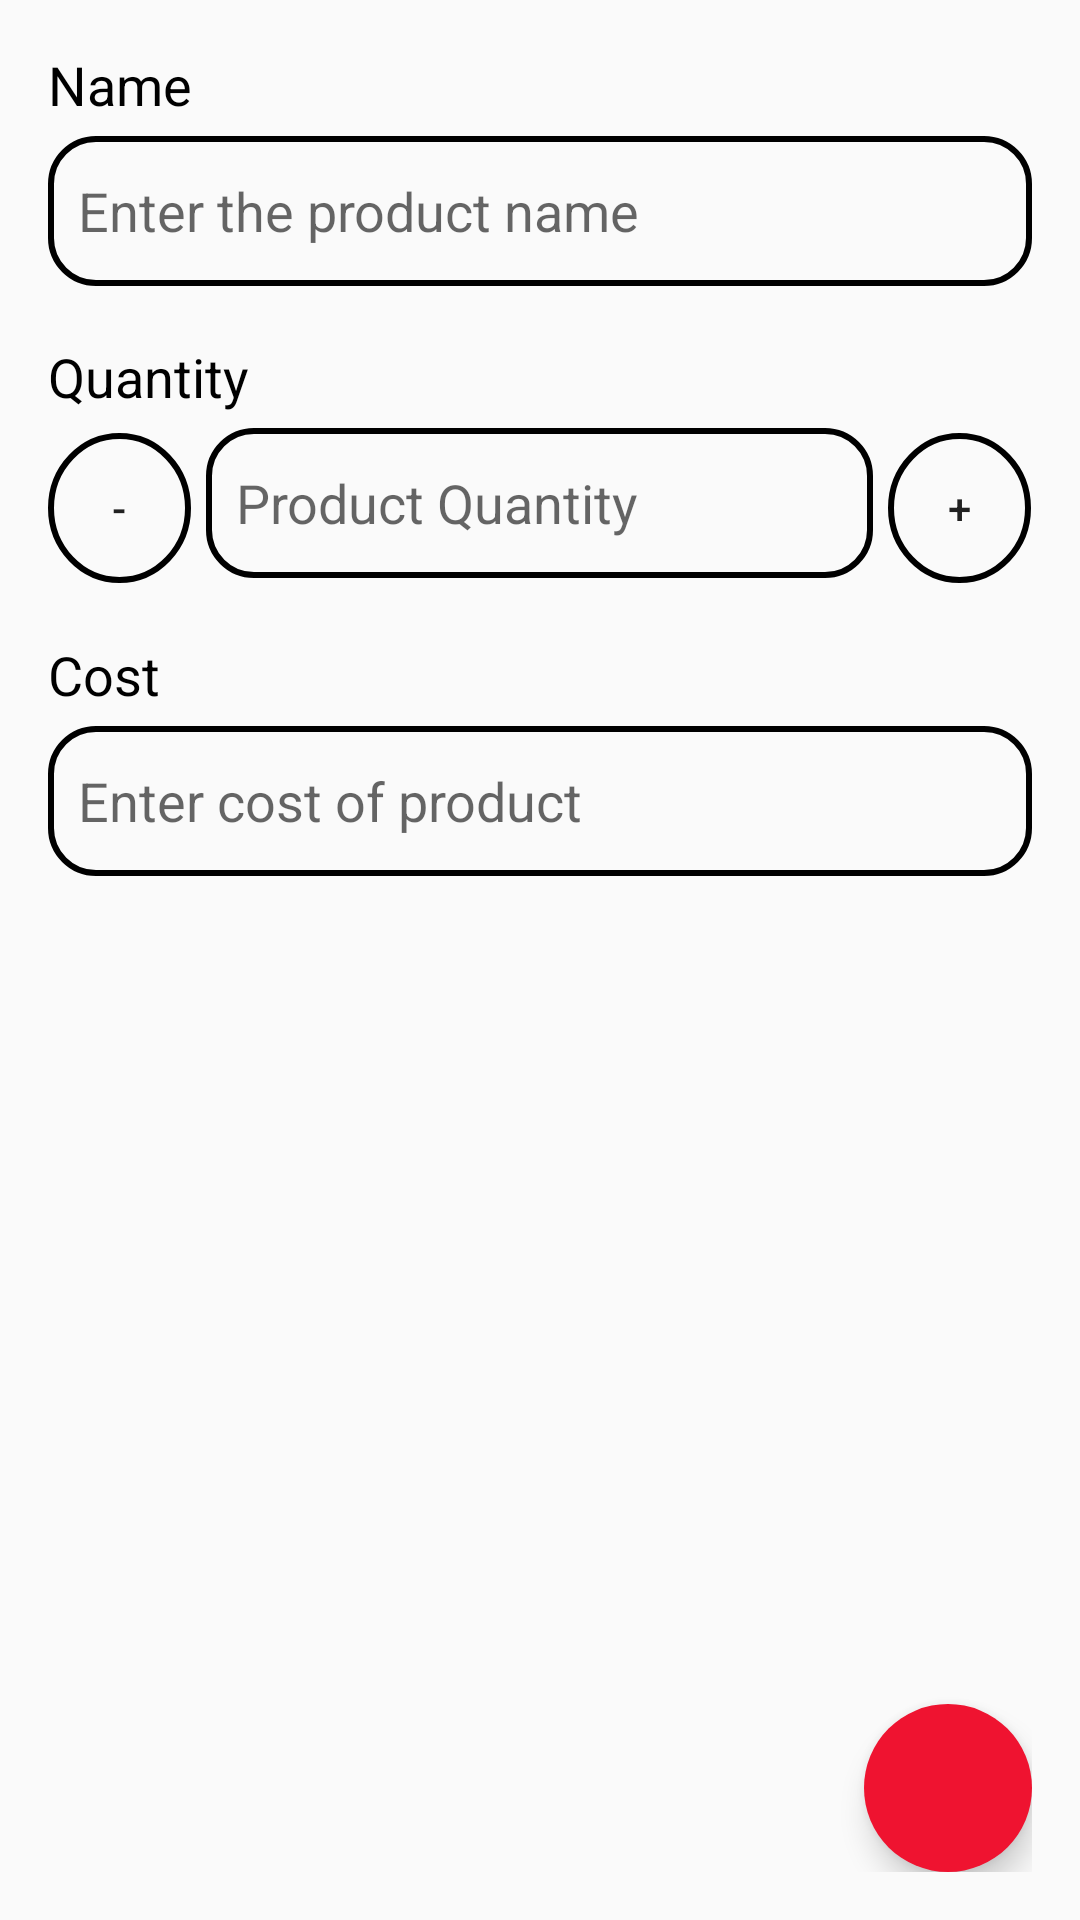

Reconstruct the res/layout file that produces this screen, plus the resources it refers to.
<!-- AndroidManifest.xml: application theme AppTheme -->
<!-- res/layout/activity_edit.xml -->
<?xml version="1.0" encoding="utf-8"?>
<RelativeLayout xmlns:android="http://schemas.android.com/apk/res/android"
    xmlns:tools="http://schemas.android.com/tools"
    android:layout_width="match_parent"
    android:layout_height="match_parent"
    xmlns:app="http://schemas.android.com/apk/res-auto"
    android:paddingLeft="16dp"
    android:paddingTop="16dp"
    android:paddingRight="16dp"
    android:paddingBottom="16dp"
    tools:context=".EditActivity">

    <LinearLayout
        android:layout_width="match_parent"
        android:layout_height="match_parent"
        android:orientation="vertical">

        <LinearLayout
            android:layout_width="match_parent"
            android:layout_height="wrap_content"
            android:orientation="vertical">

            <TextView
                style="@style/TextAppearance.AppCompat.Medium.Inverse"
                android:layout_width="match_parent"
                android:layout_height="wrap_content"
                android:paddingBottom="5dp"
                android:text="@string/product_name_cat"
                android:textColor="@android:color/black" />

            <EditText
                android:id="@+id/nameEditText"
                android:layout_width="match_parent"
                android:layout_height="50dp"
                android:background="@drawable/rounded_edittext"
                android:hint="@string/product_name"
                android:inputType="textCapWords" />

        </LinearLayout>

        <LinearLayout
            android:layout_width="match_parent"
            android:layout_height="wrap_content"
            android:layout_marginTop="18dp"
            android:orientation="vertical">

            <TextView
                style="@style/TextAppearance.AppCompat.Medium.Inverse"
                android:layout_width="match_parent"
                android:layout_height="wrap_content"
                android:paddingBottom="5dp"
                android:text="@string/product_quantity_cat"
                android:textColor="@android:color/black" />

            <LinearLayout
                android:layout_width="match_parent"
                android:layout_height="52dp"
                android:orientation="horizontal">

                <Button
                    android:id="@+id/reduceQuantityBtn"
                    android:layout_width="0dp"
                    android:layout_height="50dp"
                    android:layout_marginRight="5dp"
                    android:layout_weight=".15"
                    android:background="@drawable/button_press_affect"
                    android:text="-" />

                <EditText
                    android:id="@+id/quantityEditTextView"
                    android:layout_width="0dp"
                    android:layout_height="50dp"
                    android:layout_weight=".7"
                    android:background="@drawable/rounded_edittext"
                    android:hint="@string/product_quantity"
                    android:inputType="number" />

                <Button
                    android:id="@+id/increaseQuantityBtn"
                    android:layout_width="0dp"
                    android:layout_height="50dp"
                    android:layout_marginLeft="5dp"
                    android:layout_weight=".15"
                    android:background="@drawable/button_press_affect"
                    android:text="+" />
            </LinearLayout>

        </LinearLayout>

        <LinearLayout
            android:layout_width="match_parent"
            android:layout_height="wrap_content"
            android:layout_marginTop="18dp"
            android:orientation="vertical">

            <TextView
                style="@style/TextAppearance.AppCompat.Medium.Inverse"
                android:layout_width="match_parent"
                android:layout_height="wrap_content"
                android:layout_marginBottom="5dp"
                android:text="@string/product_cost_cat"
                android:textColor="@android:color/black" />

            <EditText
                android:id="@+id/costEditText"
                android:layout_width="match_parent"
                android:layout_height="50dp"
                android:background="@drawable/rounded_edittext"
                android:hint="@string/product_cost"
                android:inputType="number" />

        </LinearLayout>
    </LinearLayout>

    <android.support.design.widget.FloatingActionButton
        android:id="@+id/saveFloadtingBtn"
        android:layout_width="wrap_content"
        android:layout_height="wrap_content"
        android:layout_alignParentRight="true"
        android:layout_alignParentBottom="true"
        android:src="@drawable/ic_check_white"
        app:elevation="6dp"
        app:borderWidth="0dp"/>

</RelativeLayout>
<!-- resources referenced by this layout -->
<resources>
  <!-- drawable button_press_affect (drawable) -->
  <selector xmlns:android="http://schemas.android.com/apk/res/android">
      <item android:state_focused="true" android:state_pressed="false" android:drawable="@drawable/rounded_btn" />
      <item android:state_focused="true" android:state_pressed="true" android:drawable="@drawable/gradient" />
      <item android:state_focused="false" android:state_pressed="true" android:drawable="@drawable/gradient" />
      <item android:drawable="@drawable/rounded_btn" />
  </selector>
  <!-- drawable rounded_edittext (drawable) -->
  <?xml version="1.0" encoding="utf-8"?>
  <selector xmlns:android="http://schemas.android.com/apk/res/android">
      <item>
          <shape android:shape="rectangle">
              <stroke android:color="#000" android:width="2dp" />
              <solid android:color="@android:color/transparent"/>
              <padding
                  android:bottom="10dp"
                  android:left="10dp"
                  android:right="10dp"
                  android:top="10dp" />
              <corners
                  android:bottomRightRadius="15dp"
                  android:bottomLeftRadius="15dp"
                  android:topLeftRadius="15dp"
                  android:topRightRadius="15dp"/>
          </shape>
      </item>
  </selector>
  <string name="product_cost">Enter cost of product</string>
  <string name="product_cost_cat">Cost</string>
  <string name="product_name">    Enter the product name</string>
  <string name="product_name_cat">Name</string>
  <string name="product_quantity">Product Quantity</string>
  <string name="product_quantity_cat">Quantity</string>
  <style name="AppTheme" parent="Theme.AppCompat.DayNight">
          
          <item name="colorPrimary">@color/colorPrimary</item>
          <item name="colorPrimaryDark">@color/colorPrimaryDark</item>
          <item name="colorAccent">@color/colorAccent</item>
          <item name="android:windowLightStatusBar" tools:targetApi="m">true</item>
      </style>
  <!-- drawable rounded_btn (drawable) -->
  <?xml version="1.0" encoding="utf-8"?>
  <layer-list xmlns:android="http://schemas.android.com/apk/res/android">
      <item>
          <shape android:shape="oval">
              <stroke android:color="#000" android:width="2dp" />
              <solid android:color="@android:color/transparent"/>
              <size android:width="100dp" android:height="100dp"/>
          </shape>
      </item>
  </layer-list>
  <!-- drawable gradient (drawable) -->
  <?xml version="1.0" encoding="utf-8"?>
  <layer-list xmlns:android="http://schemas.android.com/apk/res/android" >
      <item
          android:drawable="@drawable/rounded_btn"
          />
      <item>
          <shape android:shape="oval">
              <gradient android:angle="90" android:startColor="#880f0f10" android:centerColor="#880d0d0f" android:endColor="#885d5d5e"/>
          </shape>
      </item>
  </layer-list>
  <color name="colorPrimary">#fff</color>
  <color name="colorPrimaryDark">#fff</color>
  <color name="colorAccent">#ef1330</color>
</resources>
